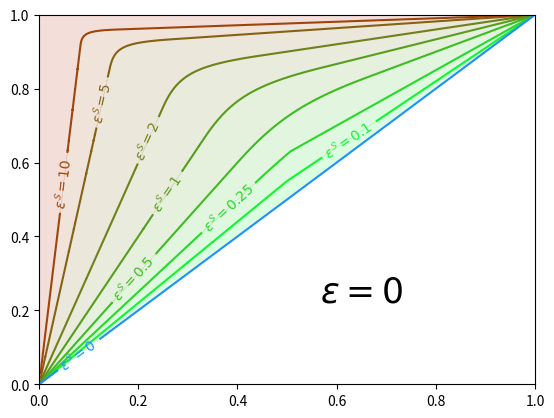
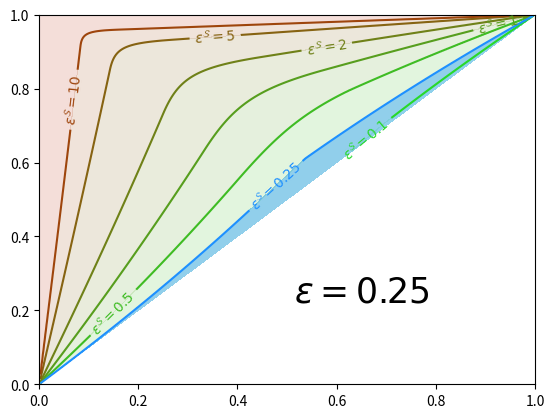
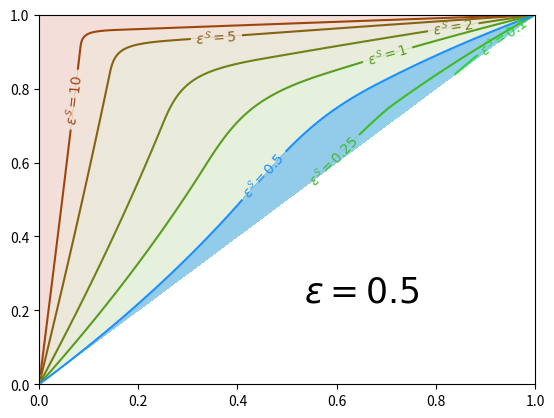
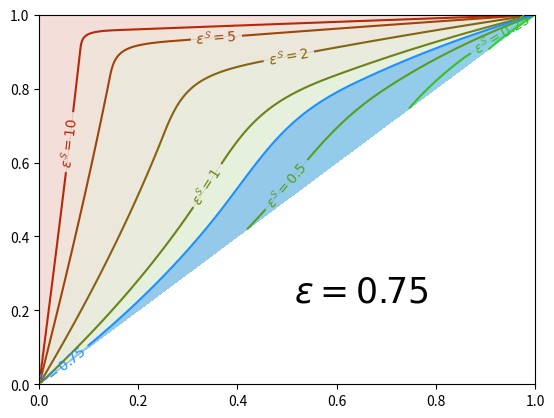
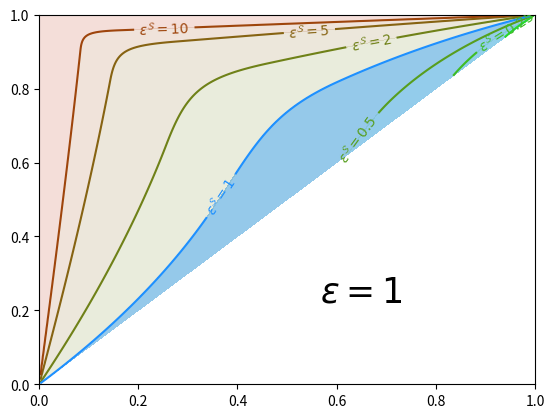
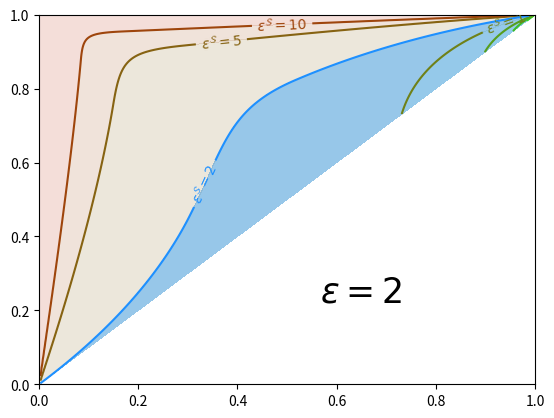
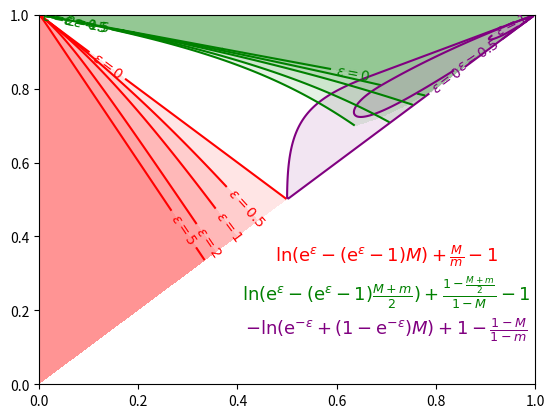

Write Python code to recreate these figures, in order.
import matplotlib.pyplot as plt
import numpy as np
import warnings
warnings.filterwarnings("ignore", message="invalid value")
warnings.filterwarnings("ignore", message="divide by zero")

###Computation of epsilon^S
def calculate_V1(F,m,M):
    a1=(F-1) * (M/m) * (np.power((M-m), 2))
    b1=-((M-m)/m) * ((np.power(m,2)-4*M*m +2*M)*(F-1) + F*M)
    c1= ((1-m)/m)* ( (F-1) * (2* np.power(m, 2)-4*M*m-m) + (3*F-1)*M )
    d1=-(1-m) *( (F-1) * (m-2) + (F/m) )

    D10=np.power(b1,2)-3*a1*c1
    D11= (2*np.power(b1,3)) - (9*a1*b1*c1) + (27*np.power(a1, 2)* d1)
    R1=np.sqrt(np.power(D10, 3))
    case=np.power(D11, 2)-4*np.power(D10, 3)
    V1 = np.where(case>=0, 
        -1/(3*a1)*(b1+np.cbrt((D11+np.sqrt(case))/2)+np.cbrt((D11-np.sqrt(case))/2)),
        -1/(3*a1)*(b1+2*np.sqrt(D10)*np.cos(1/3*np.arccos(D11/(2*R1)))) )

    return V1

def calculate_V2(F,m,M):
    a2 = (F-(F-1)*m)/m
    b2 = -(6*F-(F-1)*(M+5*m))/m
    c2 = (1/(m*(1-M))) * (m*((F-1)*(m+9*M-9)-F)+4*M*((F-1)*M-4*F+1)+12*F)
    d2 = -(2*F-(F-1)*(M+m))*((4-m-4*M)/(m*(1-M)))+2*(F-1)
    D20 = np.power(b2, 2)-3*a2*c2
    D21 = 2*np.power(b2, 3) - 9*a2*b2*c2+27*np.power(a2, 2)*d2
    R2 = np.sqrt(np.power(D20,3))
    V2=-1/(3*a2)*(b2+2*np.sqrt(D20)*np.cos((1/3)*np.arccos(D21/(2*R2))))
    
    return V2

def theoretical_eps(eps,m,M):
    F=np.exp(eps)
    V1=np.where(eps==0,((1-m)/(M-m))-np.sqrt(M*m*(1-m)*(1-M))/(M*(M-m)),calculate_V1(F,m,M))
    p1=np.where(V1>1,1,np.where(V1<0,0,V1))
    V2=np.where(eps==0,2-(np.sqrt(m*(1-M)))/(1-M),calculate_V2(F,m,M))
    p2=np.where(V2>1,1,np.where(V2<0,0,V2))
          
    #Maximums of each individual function:
    L1 = np.log( F-(F-1)*(p1*M+ (1-p1)*m) ) + p1*(M/m) + (1-p1)*(1-m)/(1-(p1*M+(1-p1)*m))-1
    L2 = np.log( F-(F-1)*(p2*M+(1-p2)*(M+m-p2*M)/(2-p2)) ) + p2*(M/m) +(1-p2)*(1-((M+m-p2*M)/(2-p2)))/(1-M)-1
    L3 = -(np.log(1/F + (1-1/F)*M)) + (1- (1-M)/(1-m))

    return np.where(L1>=L2,np.where(L1>=L3,L1,L3),np.where(L2>=L3,L2,L3))

def theoretical_eps_all(eps,m,M): 
    F=np.exp(eps)
    return np.where(m>M,float('nan'),np.where(m==M,np.log(F-(F-1)*m), theoretical_eps(eps,m,M)))

##Function: returns if V1>=1 (or, equivalently, V2>=1)
def V_larger_1_all(eps,m,M):
    F=np.exp(eps)
    return np.where(m>M,float('nan'),np.where(m==M,float('nan'), np.where(eps==0,2-(np.sqrt(m*(1-M)))/(1-M),calculate_V2(F,m,M))))

##Function: returns V1 if L1 achieves maximum
def L1_achieves_max_returnV1(eps,m,M):
    F=np.exp(eps)
    V1=np.where(eps==0,((1-m)/(M-m))-np.sqrt(M*m*(1-m)*(1-M))/(M*(M-m)),calculate_V1(F,m,M))
    p1=np.where(V1>1,1,np.where(V1<0,0,V1))
    V2=np.where(eps==0,2-(np.sqrt(m*(1-M)))/(1-M),calculate_V2(F,m,M))
    p2=np.where(V2>1,1,np.where(V2<0,0,V2))
          
    #Maximums of each individual function:
    L1 = np.log( F-(F-1)*(p1*M+ (1-p1)*m) ) + p1*(M/m) + (1-p1)*(1-m)/(1-(p1*M+(1-p1)*m))-1
    L2 = np.log( F-(F-1)*(p2*M+(1-p2)*(M+m-p2*M)/(2-p2)) ) + p2*(M/m) +(1-p2)*(1-((M+m-p2*M)/(2-p2)))/(1-M)-1
    L3 = -(np.log(1/F + (1-1/F)*M)) + (1- (1-M)/(1-m))

    return np.where(L1>=L2,np.where(L1>=L3,V1,float('nan')),float('nan'))

def L1_achieves_max_returnV1_all(eps,m,M):
    F=np.exp(eps)
    return np.where(m>M,float('nan'),np.where(m==M,float('nan'), L1_achieves_max_returnV1(eps,m,M)))

##Function: returns V2 of L2 that achieves maximum
def L2_achieves_max_returnV2(eps,m,M):
    F=np.exp(eps)
    V1=np.where(eps==0,((1-m)/(M-m))-np.sqrt(M*m*(1-m)*(1-M))/(M*(M-m)),calculate_V1(F,m,M))
    p1=np.where(V1>1,1,np.where(V1<0,0,V1))
    V2=np.where(eps==0,2-(np.sqrt(m*(1-M)))/(1-M),calculate_V2(F,m,M))
    p2=np.where(V2>1,1,np.where(V2<0,0,V2))
          
    #Maximums of each individual function:
    L1 = np.log( F-(F-1)*(p1*M+ (1-p1)*m) ) + p1*(M/m) + (1-p1)*(1-m)/(1-(p1*M+(1-p1)*m))-1
    L2 = np.log( F-(F-1)*(p2*M+(1-p2)*(M+m-p2*M)/(2-p2)) ) + p2*(M/m) +(1-p2)*(1-((M+m-p2*M)/(2-p2)))/(1-M)-1
    L3 = -(np.log(1/F + (1-1/F)*M)) + (1- (1-M)/(1-m))

    return np.where(L1>=L2,float('nan'),np.where(L2>=L3,V2,float('nan')))

def L2_achieves_max_returnV2_all(eps,m,M):
    F=np.exp(eps)
    return np.where(m>M,float('nan'),np.where(m==M,float('nan'), L2_achieves_max_returnV2(eps,m,M)))

##Function: whether L3 achieves max: Positive value if so, negative otherwise
def L3_achieves_max(eps,m,M):
    F=np.exp(eps)
    V1=np.where(eps==0,((1-m)/(M-m))-np.sqrt(M*m*(1-m)*(1-M))/(M*(M-m)),calculate_V1(F,m,M))
    p1=np.where(V1>1,1,np.where(V1<0,0,V1))
    V2=np.where(eps==0,2-(np.sqrt(m*(1-M)))/(1-M),calculate_V2(F,m,M))
    p2=np.where(V2>1,1,np.where(V2<0,0,V2))
          
    #Maximums of each individual function:
    L1 = np.log( F-(F-1)*(p1*M+ (1-p1)*m) ) + p1*(M/m) + (1-p1)*(1-m)/(1-(p1*M+(1-p1)*m))-1
    L2 = np.log( F-(F-1)*(p2*M+(1-p2)*(M+m-p2*M)/(2-p2)) ) + p2*(M/m) +(1-p2)*(1-((M+m-p2*M)/(2-p2)))/(1-M)-1
    L3 = -(np.log(1/F + (1-1/F)*M)) + (1- (1-M)/(1-m))

    return L3-np.where(L1>=L2,L1,L2)

def L3_achieves_max_all(eps,m,M):
    F=np.exp(eps)
    return np.where(m>M,float('nan'),np.where(m==M,0, L3_achieves_max(eps,m,M)))




##### Contour plots of epsilon^S with respect to m and M for various epsilons
## Epsilon levels selected
countours_eps_suppression=[0,0.1,0.25,0.5,1,2,5,10]

## Colors
my_green = (15/255, 247/255, 48/255)
my_red = (206/255, 10/255, 0/255)
my_blue = "dodgerblue"
my_colors = []
length = len(countours_eps_suppression)
for i in range(length):
    temp_color = ((i*my_red[0]+(length-i)*my_green[0])/length, (i*my_red[1]+(length-i)*my_green[1])/length, (i*my_red[2]+(length-i)*my_green[2])/length)
    my_colors.append(temp_color)

##Granularity of evaluated plot
delta = 0.0025
x = np.arange(0+delta, 1-delta, delta)
y = np.arange(0+delta, 1-delta, delta)
p, q = np.meshgrid(x, y)

##Function of epsilon^S (function to plot)
eps_suppression = lambda n, x, y: theoretical_eps_all(eps=n,m=x,M=y)

for eps in [0,0.25,0.5,0.75,1,2]:
    z=eps_suppression(eps,p,q)

    fig, ax = plt.subplots()

    # Plot every area and line (do not plot the line corresponding to eps^S=eps, which is printed in a different color)
    CS_areas = plt.contourf(p, q, z, countours_eps_suppression, colors=my_colors, alpha=0.15, extend="max")
    CS_lines = plt.contour(p, q, z, [value for value in countours_eps_suppression if value is not eps], colors=my_colors)

    # Plot every area where eps^S<=eps and line eps^S=eps 
    if eps!=0:
        CSblue_area = plt.contourf(p, q, z, [0,eps], colors=my_blue, alpha=0.4)
    CSblue_line = plt.contour(p, q, z, [eps], colors=my_blue)

    # Axis limits
    ax.set_xlim([0, 1])
    ax.set_ylim([0, 1])

    # Labels of contour lines
    ax.clabel(CS_lines, [value for value in countours_eps_suppression if value is not eps], inline=1, fontsize=10, fmt = "$\\varepsilon^{\\mathcal{S}}=%g$")
    ax.clabel(CSblue_line, [eps], inline=1, fontsize=10, fmt = "$\\varepsilon^{\\mathcal{S}}=%g$")

    # Label of selected epsilon
    plt.text(0.65,0.25,"$\\varepsilon="+str(eps)+"$",fontsize=25,ha="center",va="center")

    plt.savefig("plot_eps_suppression_"+str(eps)+".pdf",bbox_inches='tight')
    plt.close()


### Plot of areas with simplified expression (color coded)
# Functions
functionVlarger1 = lambda n, x, y: V_larger_1_all(eps=n,m=x,M=y)
functionV1 = lambda n, x, y: L1_achieves_max_returnV1_all(eps=n,m=x,M=y)
functionV2 = lambda n, x, y: L2_achieves_max_returnV2_all(eps=n,m=x,M=y)
functionL3 = lambda n, x, y: L3_achieves_max_all(eps=n,m=x,M=y)

fig, ax = plt.subplots()
for eps in [0,0.5,1,2,5]:
    ## Red region
    zVlarger1=functionVlarger1(eps,p,q)

    CSVlarger1_area = plt.contourf(p, q, zVlarger1, [1,float('inf')], colors=["red"], alpha=0.1)
    CSVlarger1_line = plt.contour(p, q, zVlarger1, [1], colors=["red"])

    zV1=functionV1(eps,p,q)

    ##Plot V1 is larger than 1 (Obsolete, CSVlarger1 considers this case)
    #CSV1_1_area = plt.contourf(p, q, zV1, [1,float('inf')], colors=["red"], alpha=0.4)
    #CSV1_1_line = plt.contour(p, q, zV1, [1], colors=["red"])

    #Plot V1 is smaller than 0
    CSV1_0_area = plt.contourf(p, q, zV1, [float('-inf'),0], colors=["orange"], alpha=0.1)
    CSV1_0_line = plt.contour(p, q, zV1, [0], colors=["orange"])

    ## Green region
    zV2=functionV2(eps,p,q)

    ##Plot V2 is larger than 1 (Obsolete, CSVlarger1 considers this case)
    #CSV2_1_area = plt.contourf(p, q, zV2, [1,float('inf')], colors=["red"], alpha=0.4)
    #CSV2_1_line = plt.contour(p, q, zV2, [1], colors=["red"])

    #Plot V2 is smaller than 0
    CSV2_0_area = plt.contourf(p, q, zV2, [float('-inf'),0], colors=["green"], alpha=0.1)
    CSV2_0_line = plt.contour(p, q, zV2, [0], colors=["green"])

    ## Purple region
    #Plot L3 is larger than L1 and L2
    zL3=functionL3(eps,p,q)

    CSL3_area = plt.contourf(p, q, zL3, [0,float('inf')], colors=["purple"], alpha=0.1)
    CSL3_line = plt.contour(p, q, zL3, [0], colors=["purple"])

    ## Axis limits
    ax.set_xlim([0,1])
    ax.set_ylim([0,1])

    ## Print out labels
    ax.clabel(CSVlarger1_line, [1], inline=1, fontsize=10, fmt = "$\\varepsilon="+str(eps)+"$")
    #ax.clabel(CSV1_1_line, [1], inline=1, fontsize=10, fmt = "$\\varepsilon="+str(eps)+"$")
    ax.clabel(CSV1_0_line, [0], inline=1, fontsize=10, fmt = "$\\varepsilon="+str(eps)+"$")
    #ax.clabel(CSV2_1_line, [1], inline=1, fontsize=10, fmt = "$\\varepsilon="+str(eps)+"$")
    ax.clabel(CSV2_0_line, [0], inline=1, fontsize=10, fmt = "$\\varepsilon="+str(eps)+"$")
    ax.clabel(CSL3_line, [0], inline=1, fontsize=10, fmt = "$\\varepsilon="+str(eps)+"$")


#Print legend
plt.text(0.7,0.35,"$\\ln(\\mathrm{e}^{\\varepsilon}-(\\mathrm{e}^{\\varepsilon}-1)M)+\\frac{M}{m}-1$",fontsize=13,ha="center",va="center",color="red")
plt.text(0.7,0.25,"$\\ln(\\mathrm{e}^{\\varepsilon}-(\\mathrm{e}^{\\varepsilon}-1)\\frac{M+m}{2})+\\frac{1-\\frac{M+m}{2}}{1-M}-1$",fontsize=13,ha="center",va="center",color="green")
plt.text(0.7,0.15,"$-\\ln(\\mathrm{e}^{-\\varepsilon}+(1-\\mathrm{e}^{-\\varepsilon})M)+1-\\frac{1-M}{1-m}$",fontsize=13,ha="center",va="center",color="purple")

plt.savefig("plot_simplified_areas.pdf",bbox_inches='tight')
plt.close()
